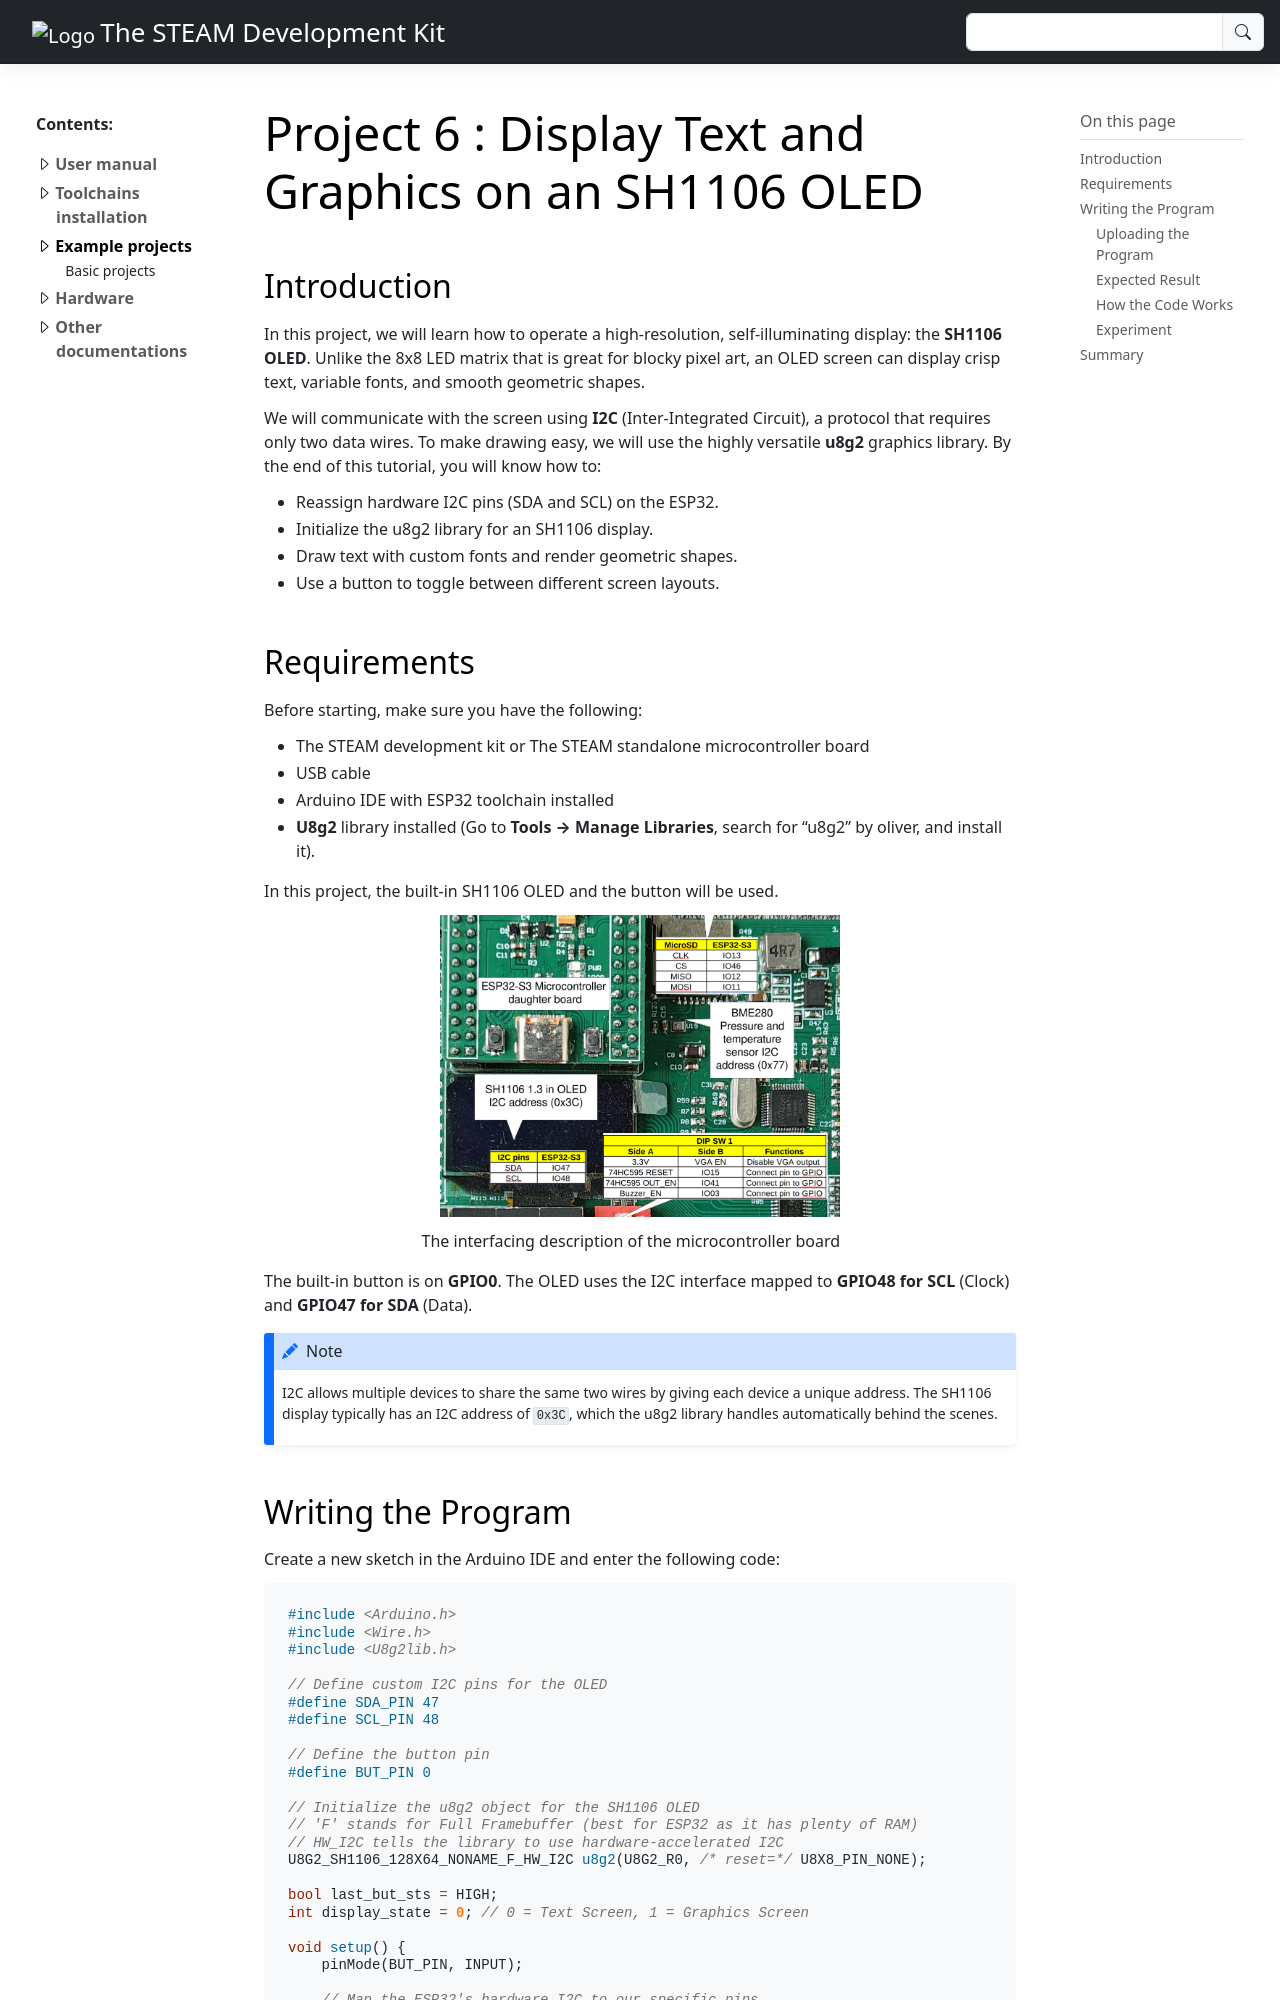

repository: anhtu0310/STEAM-development-kit-documentation · page: Lessons/Basic/Lesson6.html · generator: sphinx

*************************************************************
Project 6 : Display Text and Graphics on an SH1106 OLED
*************************************************************

Introduction
============ 

In this project, we will learn how to operate a high-resolution, self-illuminating display: the **SH1106 OLED**. Unlike the 8x8 LED matrix that is great for blocky pixel art, an OLED screen can display crisp text, variable fonts, and smooth geometric shapes.

We will communicate with the screen using **I2C** (Inter-Integrated Circuit), a protocol that requires only two data wires. To make drawing easy, we will use the highly versatile **u8g2** graphics library. By the end of this tutorial, you will know how to:

* Reassign hardware I2C pins (SDA and SCL) on the ESP32.
* Initialize the u8g2 library for an SH1106 display.
* Draw text with custom fonts and render geometric shapes.
* Use a button to toggle between different screen layouts.

Requirements
============

Before starting, make sure you have the following:

* The STEAM development kit or The STEAM standalone microcontroller board 
* USB cable
* Arduino IDE with ESP32 toolchain installed
* **U8g2** library installed (Go to **Tools → Manage Libraries**, search for "u8g2" by oliver, and install it).

In this project, the built-in SH1106 OLED and the button will be used. 

.. figure:: ../../img/board_i2c.png
   :align: center
   :width: 400
   :figclass: align-center

   The interfacing description of the microcontroller board 

The built-in button is on **GPIO0**. The OLED uses the I2C interface mapped to **GPIO48 for SCL** (Clock) and **GPIO47 for SDA** (Data).

.. note::
    I2C allows multiple devices to share the same two wires by giving each device a unique address. The SH1106 display typically has an I2C address of ``0x3C``, which the u8g2 library handles automatically behind the scenes.
